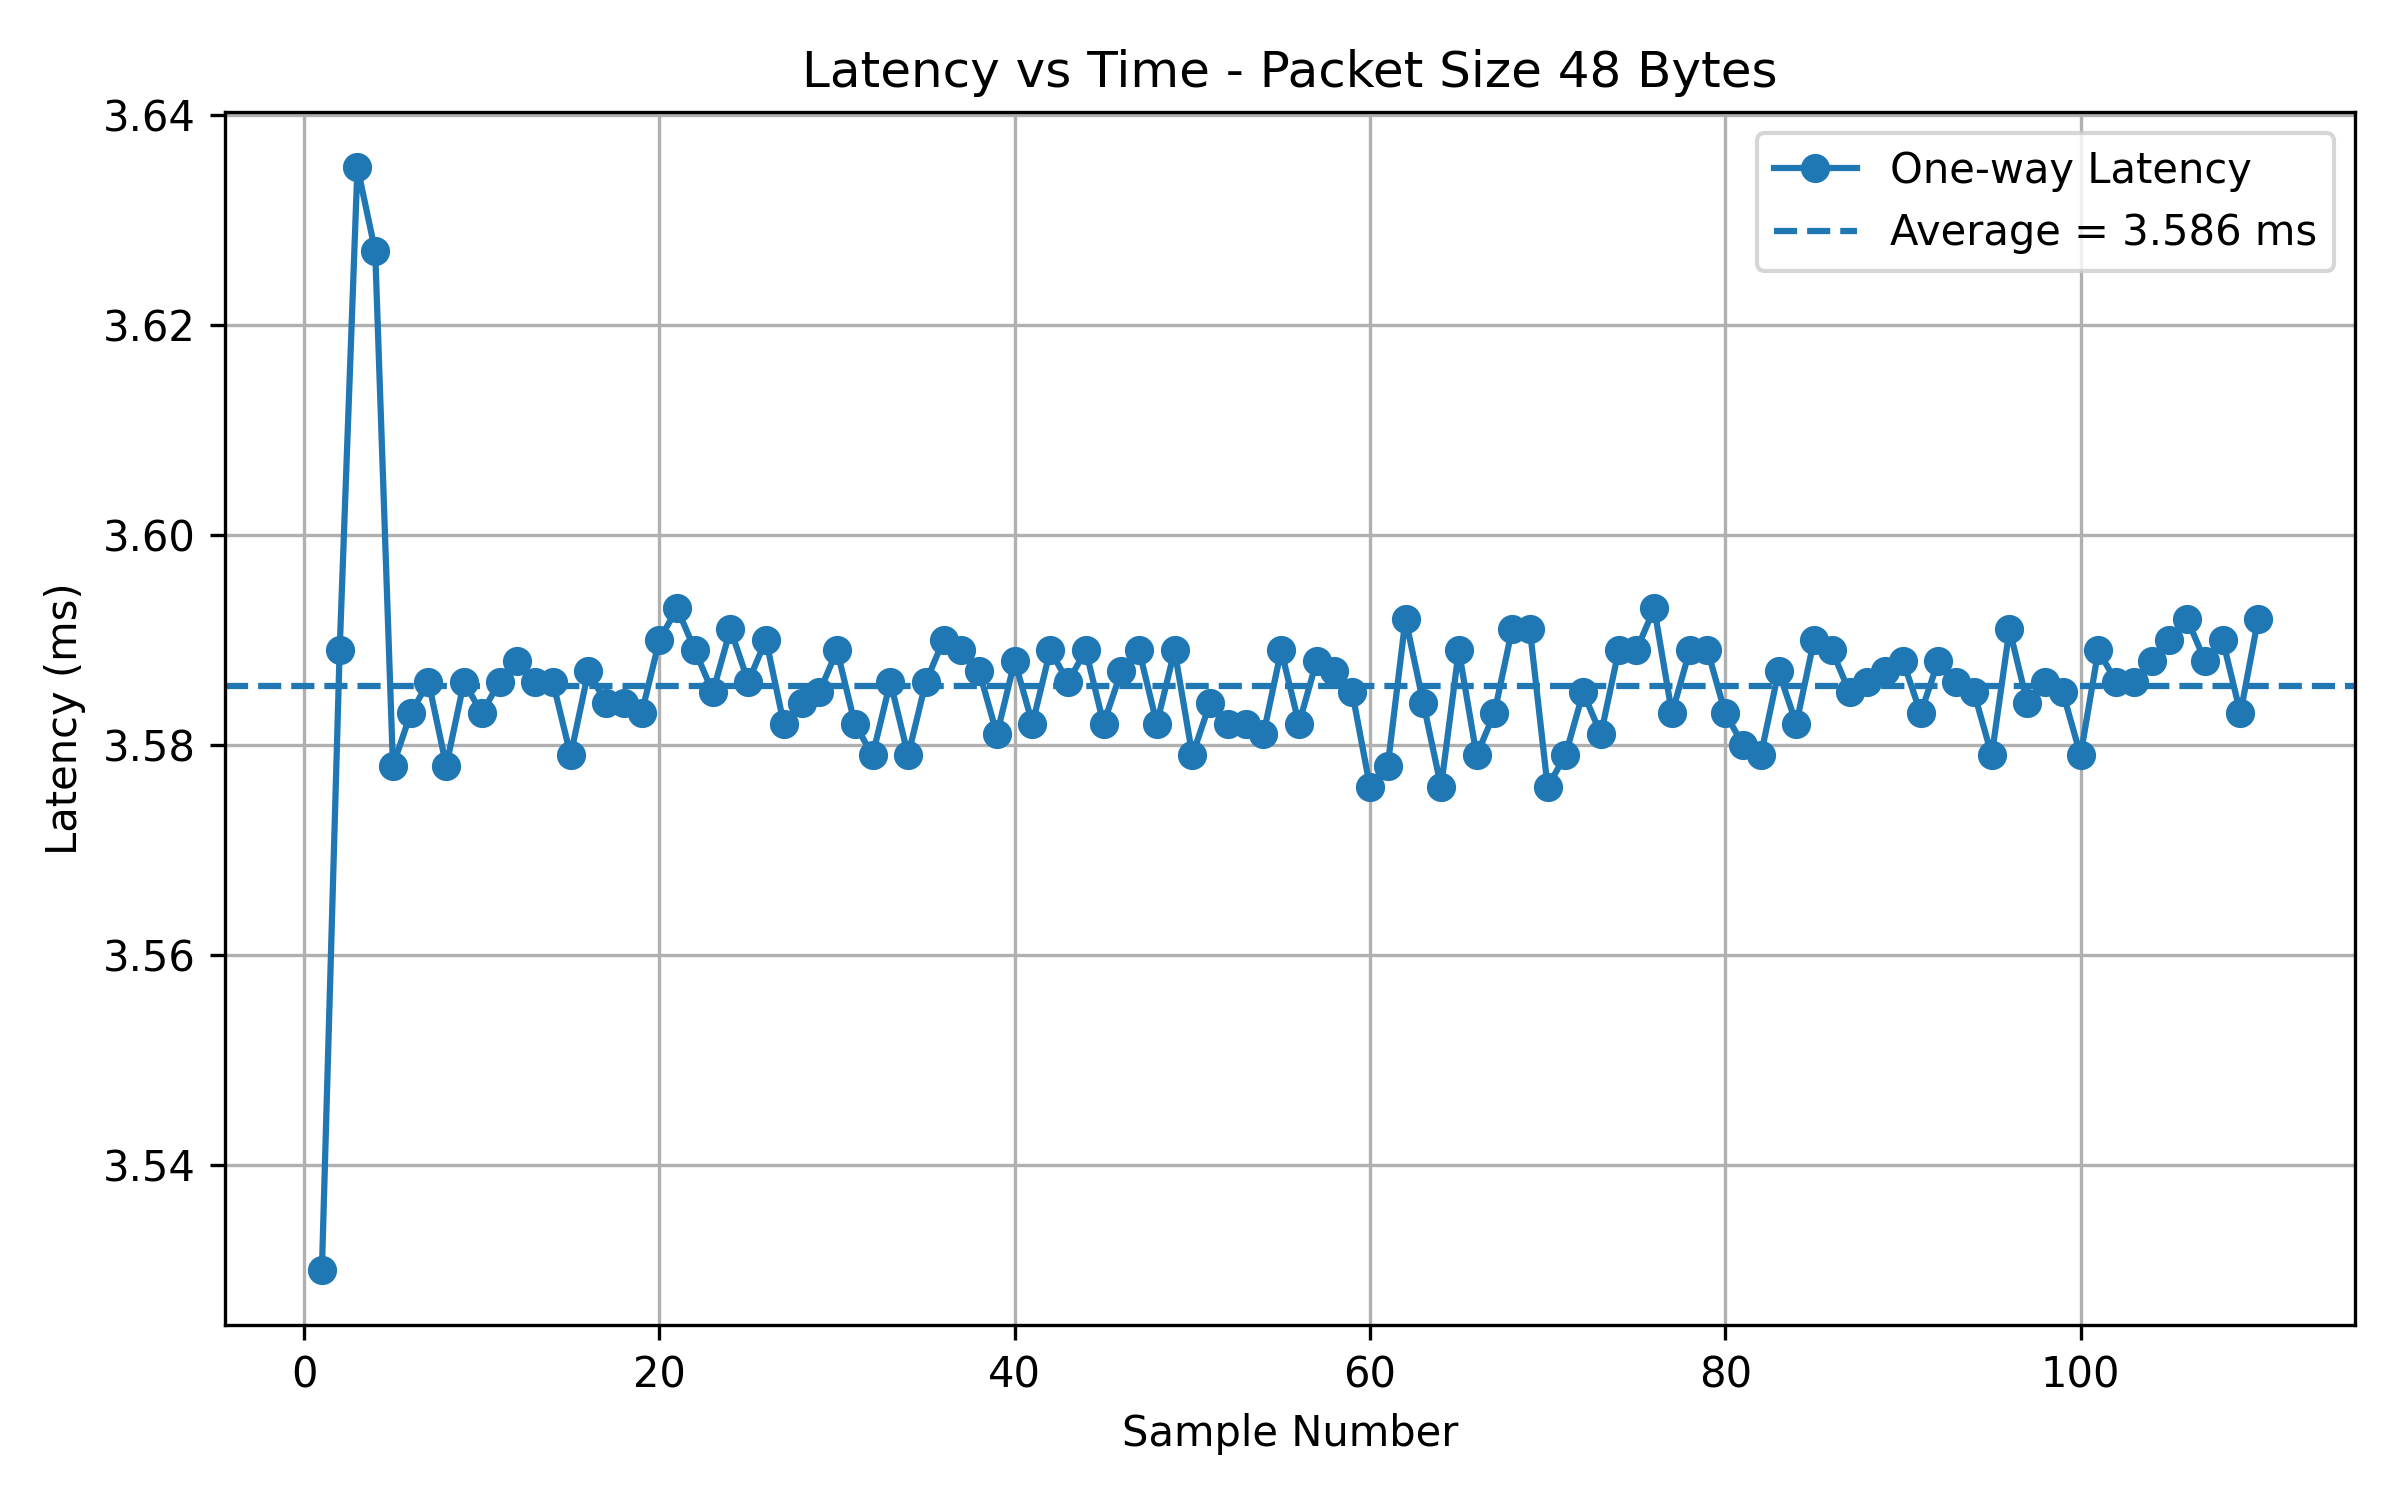

Source data for this figure (header and first rows):
Sample, PacketSize_Bytes, RTT_us, OneWayLatency_ms
1, 48, 7059, 3.53
2, 48, 7178, 3.589
3, 48, 7269, 3.635
4, 48, 7254, 3.627
5, 48, 7155, 3.578
6, 48, 7166, 3.583
7, 48, 7171, 3.586
8, 48, 7156, 3.578
9, 48, 7172, 3.586
10, 48, 7167, 3.583
11, 48, 7173, 3.586
12, 48, 7176, 3.588
13, 48, 7173, 3.586
14, 48, 7172, 3.586
15, 48, 7159, 3.579
16, 48, 7174, 3.587
17, 48, 7168, 3.584
18, 48, 7168, 3.584
19, 48, 7167, 3.583
20, 48, 7180, 3.59
21, 48, 7186, 3.593
22, 48, 7177, 3.589
23, 48, 7170, 3.585
24, 48, 7181, 3.591
25, 48, 7171, 3.586
26, 48, 7180, 3.59
27, 48, 7163, 3.582
28, 48, 7168, 3.584
29, 48, 7170, 3.585
30, 48, 7177, 3.589
31, 48, 7164, 3.582
32, 48, 7157, 3.579
33, 48, 7173, 3.586
34, 48, 7159, 3.579
35, 48, 7172, 3.586
36, 48, 7180, 3.59
37, 48, 7177, 3.589
38, 48, 7174, 3.587
39, 48, 7162, 3.581
40, 48, 7176, 3.588
41, 48, 7164, 3.582
42, 48, 7178, 3.589
43, 48, 7172, 3.586
44, 48, 7178, 3.589
45, 48, 7163, 3.582
46, 48, 7174, 3.587
47, 48, 7179, 3.589
48, 48, 7164, 3.582
49, 48, 7179, 3.589
50, 48, 7159, 3.579
51, 48, 7168, 3.584
52, 48, 7164, 3.582
53, 48, 7163, 3.582
54, 48, 7162, 3.581
55, 48, 7178, 3.589
56, 48, 7163, 3.582
57, 48, 7176, 3.588
58, 48, 7174, 3.587
59, 48, 7170, 3.585
60, 48, 7151, 3.576
... 50 more rows
